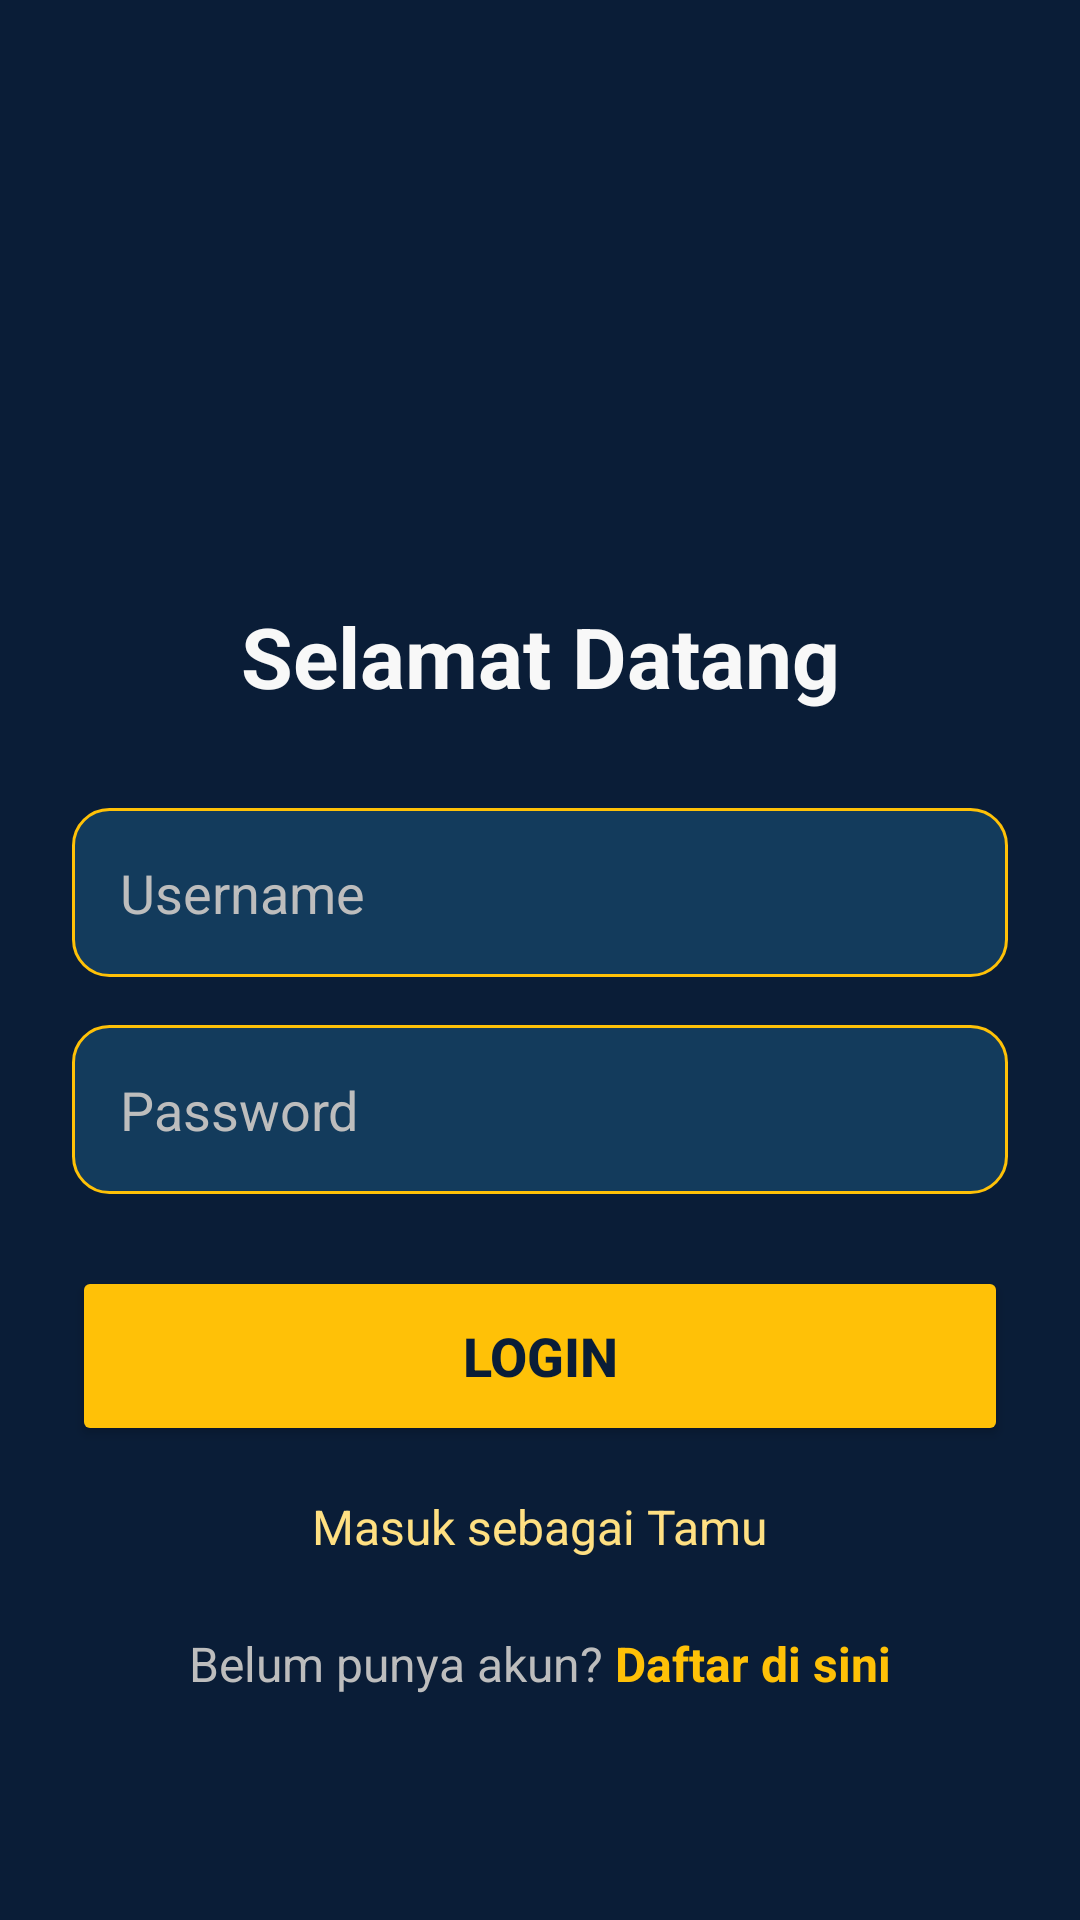

Write the Android layout XML for this screen, with the resource values it uses.
<!-- AndroidManifest.xml: application theme Theme.AplikasiInformasiRaja -->
<!-- res/layout/activity_login.xml -->
<?xml version="1.0" encoding="utf-8"?>
<ScrollView xmlns:android="http://schemas.android.com/apk/res/android"
    xmlns:app="http://schemas.android.com/apk/res-auto"
    xmlns:tools="http://schemas.android.com/tools"
    android:layout_width="match_parent"
    android:layout_height="match_parent"
    android:background="@color/royal_dark_blue"
    android:fillViewport="true"
    tools:context=".LoginActivity">

    <androidx.constraintlayout.widget.ConstraintLayout
        android:layout_width="match_parent"
        android:layout_height="wrap_content"
        android:padding="24dp">

        <ImageView
            android:id="@+id/img_logo"
            android:layout_width="120dp"
            android:layout_height="120dp"
            android:layout_marginTop="40dp"
            android:src="@drawable/ic_add_crown"
            app:tint="@color/gold"
            app:layout_constraintEnd_toEndOf="parent"
            app:layout_constraintStart_toStartOf="parent"
            app:layout_constraintTop_toTopOf="parent" />

        <TextView
            android:id="@+id/tv_title"
            android:layout_width="wrap_content"
            android:layout_height="wrap_content"
            android:layout_marginTop="16dp"
            android:text="Selamat Datang"
            android:textColor="@color/off_white"
            android:textSize="28sp"
            android:textStyle="bold"
            app:layout_constraintEnd_toEndOf="parent"
            app:layout_constraintStart_toStartOf="parent"
            app:layout_constraintTop_toBottomOf="@id/img_logo" />

        <EditText
            android:id="@+id/et_username"
            android:layout_width="0dp"
            android:layout_height="wrap_content"
            android:layout_marginTop="32dp"
            android:background="@drawable/edit_text_background_dark"
            android:hint="Username"
            android:textColorHint="@color/light_gray_text"
            android:textColor="@color/off_white"
            android:inputType="text"
            android:padding="16dp"
            app:layout_constraintEnd_toEndOf="parent"
            app:layout_constraintStart_toStartOf="parent"
            app:layout_constraintTop_toBottomOf="@id/tv_title" />

        <EditText
            android:id="@+id/et_password"
            android:layout_width="0dp"
            android:layout_height="wrap_content"
            android:layout_marginTop="16dp"
            android:background="@drawable/edit_text_background_dark"
            android:hint="Password"
            android:textColorHint="@color/light_gray_text"
            android:textColor="@color/off_white"
            android:inputType="textPassword"
            android:padding="16dp"
            app:layout_constraintEnd_toEndOf="parent"
            app:layout_constraintStart_toStartOf="parent"
            app:layout_constraintTop_toBottomOf="@id/et_username" />

        <Button
            android:id="@+id/btn_login"
            android:layout_width="0dp"
            android:layout_height="60dp"
            android:layout_marginTop="24dp"
            android:backgroundTint="@color/gold"
            android:text="Login"
            android:textColor="@color/royal_dark_blue"
            android:textSize="18sp"
            android:textStyle="bold"
            app:cornerRadius="12dp"
            app:layout_constraintEnd_toEndOf="parent"
            app:layout_constraintStart_toStartOf="parent"
            app:layout_constraintTop_toBottomOf="@id/et_password" />

        <TextView
            android:id="@+id/tv_guest_login"
            android:layout_width="wrap_content"
            android:layout_height="wrap_content"
            android:layout_marginTop="16dp"
            android:text="Masuk sebagai Tamu"
            android:textColor="@color/soft_gold"
            android:textSize="16sp"
            app:layout_constraintEnd_toEndOf="parent"
            app:layout_constraintStart_toStartOf="parent"
            app:layout_constraintTop_toBottomOf="@id/btn_login" />

        <LinearLayout
            android:layout_width="wrap_content"
            android:layout_height="wrap_content"
            android:layout_marginTop="24dp"
            android:orientation="horizontal"
            app:layout_constraintEnd_toEndOf="parent"
            app:layout_constraintStart_toStartOf="parent"
            app:layout_constraintTop_toBottomOf="@id/tv_guest_login">

            <TextView
                android:layout_width="wrap_content"
                android:layout_height="wrap_content"
                android:text="Belum punya akun? "
                android:textColor="@color/light_gray_text"
                android:textSize="16sp" />

            <TextView
                android:id="@+id/tv_register"
                android:layout_width="wrap_content"
                android:layout_height="wrap_content"
                android:text="Daftar di sini"
                android:textColor="@color/gold"
                android:textStyle="bold"
                android:textSize="16sp" />
        </LinearLayout>
    </androidx.constraintlayout.widget.ConstraintLayout>
</ScrollView>
<!-- resources referenced by this layout -->
<resources>
  <color name="gold">#FFC107</color>
  <color name="light_gray_text">#BDBDBD</color>
  <color name="off_white">#F8F8F8</color>
  <color name="royal_dark_blue">#0A1D37</color>
  <color name="soft_gold">#FFE082</color>
  <!-- drawable edit_text_background_dark (drawable) -->
  <?xml version="1.0" encoding="utf-8"?>
  <shape xmlns:android="http://schemas.android.com/apk/res/android">
      <solid android:color="@color/royal_blue"/>
      <corners android:radius="12dp"/>
      <stroke android:width="1dp" android:color="@color/gold"/>
  </shape>
  <style name="Theme.AplikasiInformasiRaja" parent="Base.Theme.AplikasiInformasiRaja" />
  <color name="royal_blue">#133B5C</color>
  <style name="Base.Theme.AplikasiInformasiRaja" parent="Theme.Material3.DayNight.NoActionBar">
          <item name="colorPrimary">@color/royal_blue</item>
          <item name="android:statusBarColor">@color/royal_dark_blue</item>
          <item name="android:windowBackground">@color/royal_dark_blue</item>
          <item name="android:textColor">@color/off_white</item>
      </style>
</resources>
